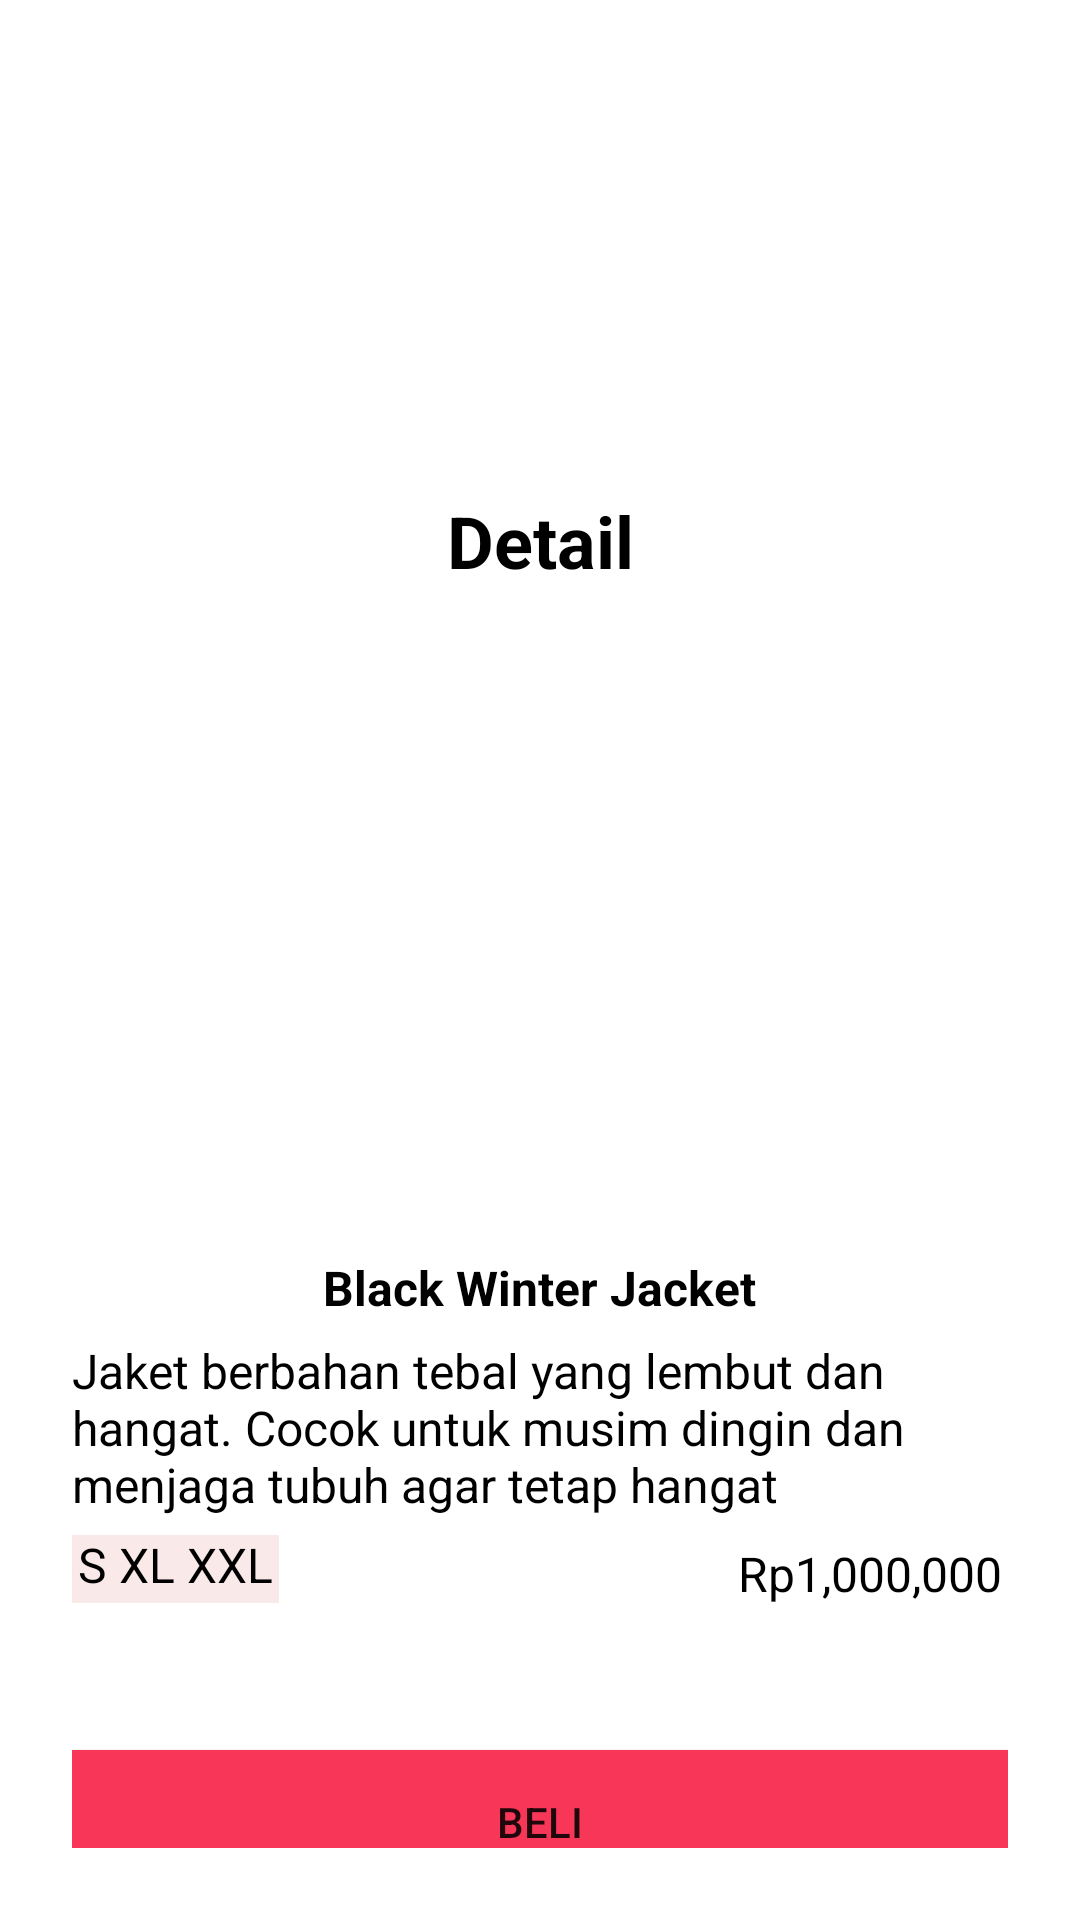

Reconstruct the res/layout file that produces this screen, plus the resources it refers to.
<!-- AndroidManifest.xml: application theme Theme.Tickets -->
<!-- res/layout/activity_detail_product.xml -->
<?xml version="1.0" encoding="utf-8"?>
<androidx.constraintlayout.widget.ConstraintLayout xmlns:android="http://schemas.android.com/apk/res/android"
    xmlns:app="http://schemas.android.com/apk/res-auto"
    xmlns:tools="http://schemas.android.com/tools"
    android:id="@+id/main"
    android:layout_width="match_parent"
    android:layout_height="match_parent"
    tools:context=".DetailProductActivity">
    <ScrollView
        android:layout_width="match_parent"
        android:layout_height="match_parent"
        app:layout_constraintBottom_toBottomOf="parent"
        app:layout_constraintEnd_toEndOf="parent"
        app:layout_constraintStart_toStartOf="parent"
        app:layout_constraintTop_toTopOf="parent"
        android:padding="24dp">

        <LinearLayout
            android:layout_width="match_parent"
            android:layout_height="match_parent"
            android:orientation="vertical">

            <ImageView
                android:id="@+id/detailTheaterBack"
                android:layout_width="24dp"
                android:layout_height="24dp"
                android:layout_marginBottom="16dp"
                app:srcCompat="@drawable/arrow_left"/>
            <TextView
                android:id="@+id/textView"
                android:layout_width="match_parent"
                android:layout_height="wrap_content"
                android:layout_marginTop="100dp"
                android:layout_marginBottom="0dp"
                android:text="Detail"
                android:textColor="@color/black"
                android:textSize="24sp"
                android:textStyle="bold"
                android:textAlignment="center"
                />
            <ImageView
                android:layout_width="143dp"
                android:layout_height="212dp"
                android:layout_gravity="center"
                app:srcCompat="@drawable/img_1"/>

            <TextView
                android:id="@+id/saldoNominalKurs"
                android:layout_width="wrap_content"
                android:layout_height="wrap_content"
                android:layout_marginTop="10dp"
                android:layout_marginBottom="6dp"
                android:text="Black Winter Jacket"
                android:textColor="@color/black"
                android:textSize="16sp"
                android:layout_gravity="center"
                android:textStyle="bold"
                android:textAlignment="center"
                />
            <TextView
                android:id="@+id/detail_desc"
                android:layout_width="wrap_content"
                android:layout_height="wrap_content"
                android:layout_marginBottom="6dp"
                android:text="Jaket berbahan tebal yang lembut dan hangat. Cocok untuk musim dingin dan menjaga tubuh agar tetap hangat"
                android:textColor="@color/black"
                android:textSize="16sp"
                android:layout_gravity="center"
                />

        <LinearLayout
            android:layout_width="match_parent"
            android:layout_height="match_parent"
            android:orientation="horizontal">
            <TextView
                android:id="@+id/detail_desc_size"
                android:layout_width="wrap_content"
                android:layout_height="wrap_content"
                android:layout_marginBottom="6dp"
                android:text="S XL XXL"
                android:textColor="@color/black"
                android:textSize="16sp"
                android:background="@color/pink_50"
                android:padding="2dp"
                android:layout_gravity="center"
                />
            <TextView
                android:id="@+id/detail_desc_price"
                android:layout_width="match_parent"
                android:layout_height="wrap_content"
                android:layout_marginBottom="6dp"
                android:text="Rp1,000,000"
                android:textColor="@color/black"
                android:textSize="16sp"
                android:padding="2dp"
                android:textAlignment="textEnd"
                />
        </LinearLayout>
            <Button
                android:id="@+id/loginButton"
                android:layout_width="match_parent"
                android:layout_height="wrap_content"
                android:background="@color/pink"
                android:layout_marginTop="40dp"
                android:text="Beli"
                app:backgroundTint="@color/pink"
                />
        </LinearLayout>
    </ScrollView>
</androidx.constraintlayout.widget.ConstraintLayout>
<!-- resources referenced by this layout -->
<resources>
  <color name="black">#000000</color>
  <color name="pink">#F83758</color>
  <color name="pink_50">#FAE9E9</color>
  <style name="Theme.Tickets" parent="Theme.MaterialComponents.DayNight.DarkActionBar">
          
          <item name="colorPrimary">@color/purple_500</item>
          <item name="colorPrimaryVariant">@color/purple_700</item>
          <item name="colorOnPrimary">@color/white</item>
          
          <item name="colorSecondary">@color/teal_200</item>
          <item name="colorSecondaryVariant">@color/teal_700</item>
          <item name="colorOnSecondary">@color/black</item>
          
          <item name="android:statusBarColor">?attr/colorPrimaryVariant</item>
          
      </style>
  <color name="purple_500">#FF6200EE</color>
  <color name="purple_700">#FF3700B3</color>
  <color name="white">#FFFFFFFF</color>
  <color name="teal_200">#FF03DAC5</color>
  <color name="teal_700">#FF018786</color>
</resources>
